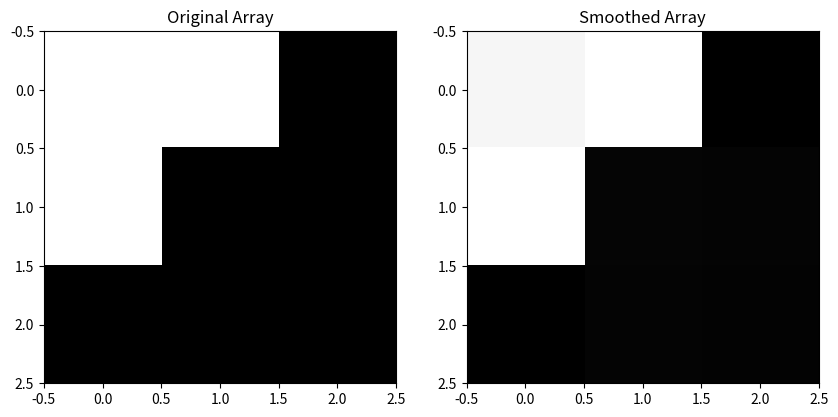

Reproduce this figure in Python.
import numpy as np
from scipy.ndimage import gaussian_filter
import matplotlib.pyplot as plt

def gaussian_2d(size, mu_x, mu_y, sigma_x, sigma_y):
    x = np.linspace(-3*sigma_x, 3*sigma_x, size[0])
    y = np.linspace(-3*sigma_y, 3*sigma_y, size[1])
    x, y = np.meshgrid(x, y)
    
    z = (1 / (2 * np.pi * sigma_x * sigma_y) * 
         np.exp(-((x - mu_x)**2 / (2 * sigma_x**2) + 
                  (y - mu_y)**2 / (2 * sigma_y**2))))
    return z

# Function to generate a 2D Gaussian distribution
def gaussian_2d2(size, sigma_x, sigma_y):
    x = np.linspace(-size[0] // 2, size[0] // 2, size[0])
    y = np.linspace(-size[1] // 2, size[1] // 2, size[1])
    x, y = np.meshgrid(x, y)
    
    z = np.exp(-((x**2 / (2 * sigma_x**2)) + (y**2 / (2 * sigma_y**2))))
    return z

# Create a sample 2D array (image)
array = np.array([[1,1,0],
                  [1,0,0],
                  [0,0,0]])

array = array + 1
# Parameters for the Gaussian distribution
mu_x, mu_y = 0.0, 0.0      # means
sigma_x, sigma_y = 10.0, 10.0  # standard deviations

# Generate a Gaussian distribution

#gaussian = gaussian_2d(array.shape, mu_x, mu_y, sigma_x, sigma_y)
gaussian = gaussian_2d2(array.shape, sigma_x, sigma_y)
gaussian = gaussian / gaussian.max()
gaussian = array * gaussian
print(gaussian)

# Plot the original and smoothed arrays
fig, ax = plt.subplots(1, 2, figsize=(10, 5))
ax[0].imshow(array, cmap='gray')
ax[0].set_title('Original Array')
ax[1].imshow(gaussian, cmap='gray')
ax[1].set_title('Smoothed Array')

plt.show()
